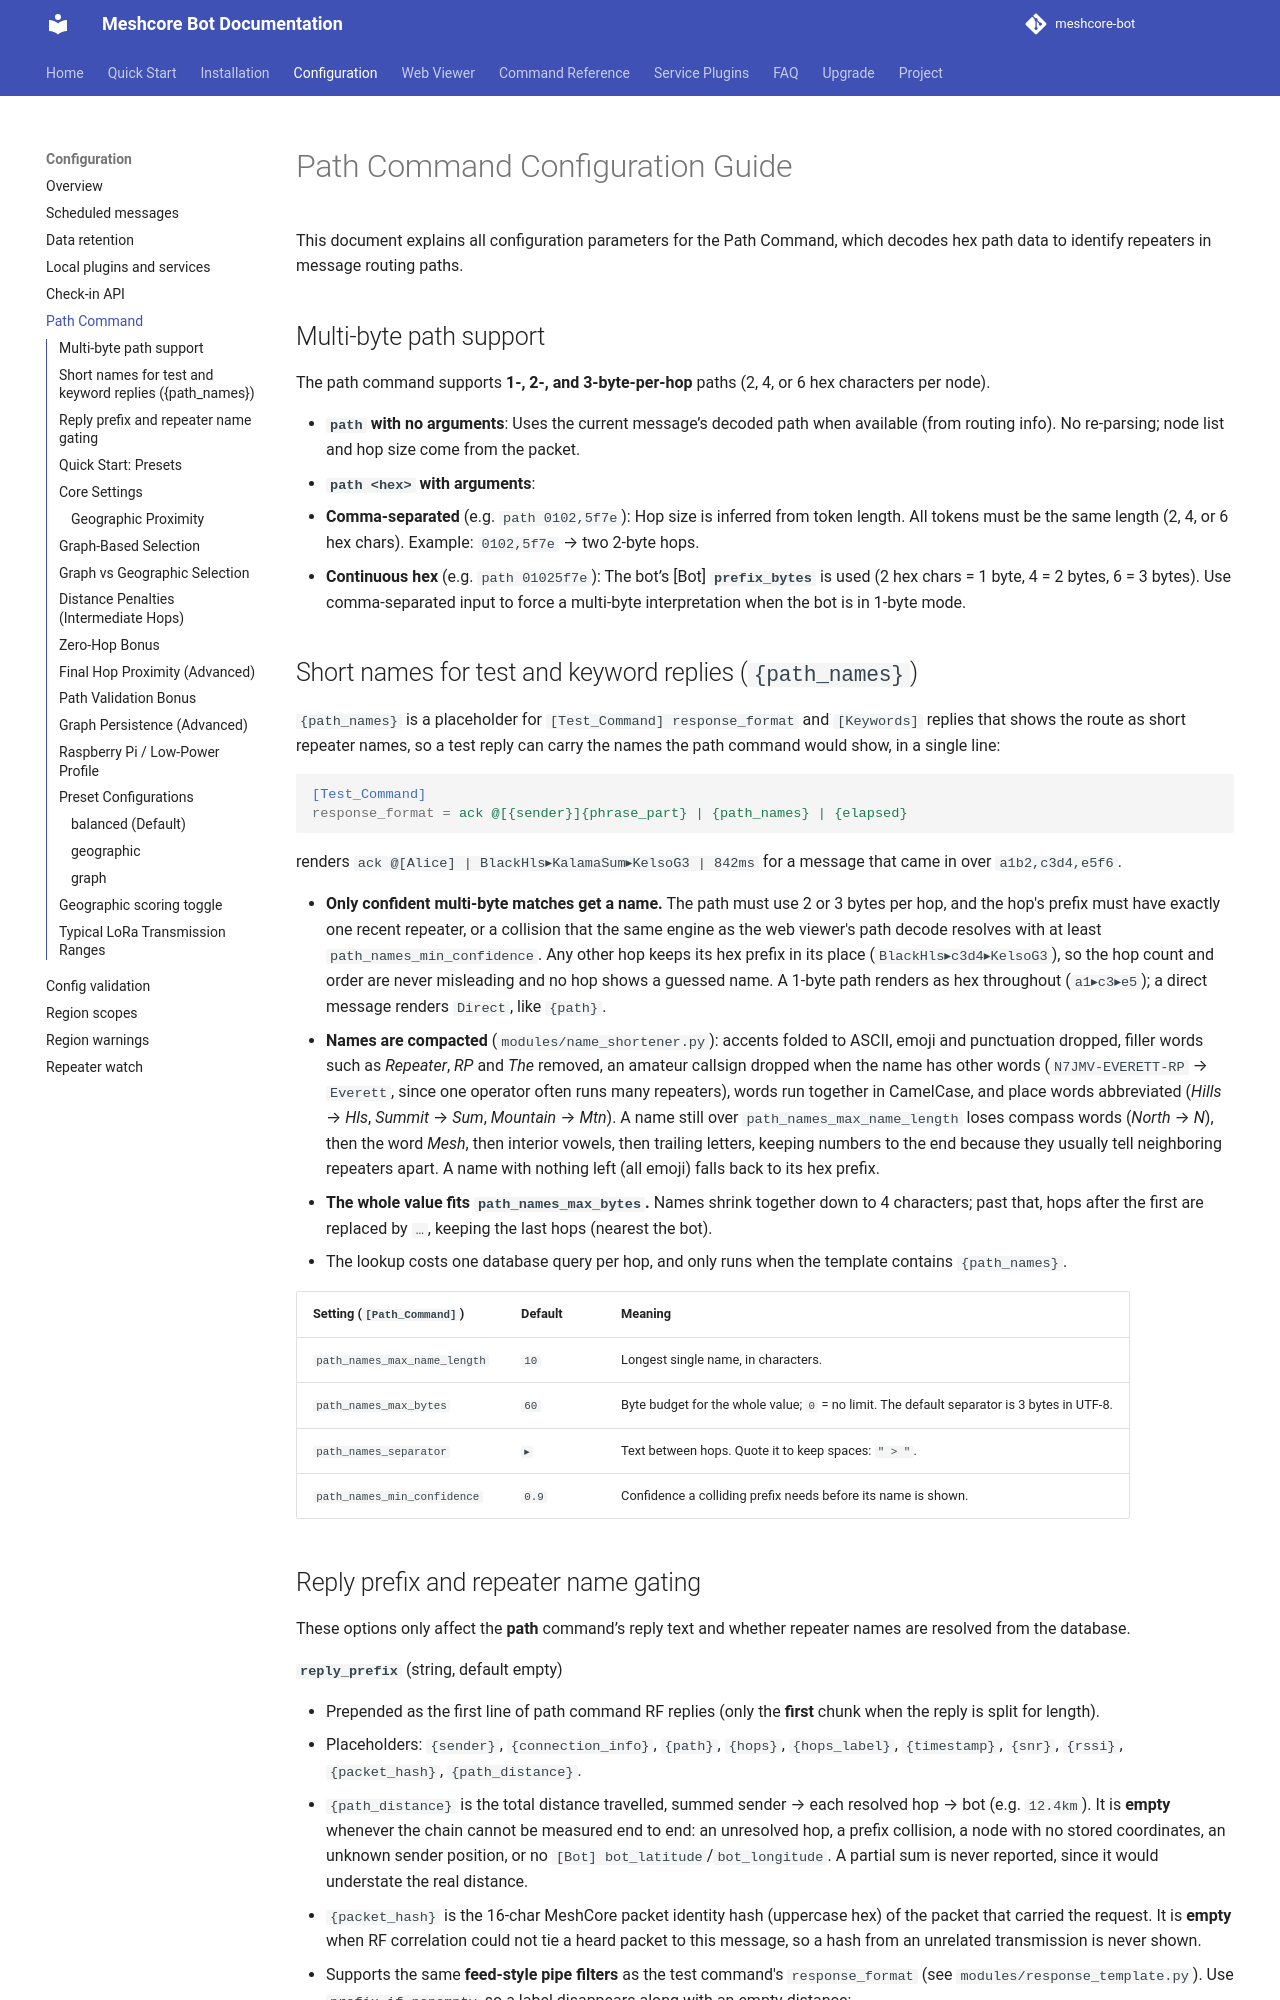

repository: agessaman/meshcore-bot · page: path-command-config/index.html · generator: mkdocs

# Path Command Configuration Guide

This document explains all configuration parameters for the Path Command, which decodes hex path data to identify repeaters in message routing paths.

## Multi-byte path support

The path command supports **1-, 2-, and 3-byte-per-hop** paths (2, 4, or 6 hex characters per node).

- **`path` with no arguments**: Uses the current message’s decoded path when available (from routing info). No re-parsing; node list and hop size come from the packet.
- **`path <hex>` with arguments**:
  - **Comma-separated** (e.g. `path 0102,5f7e`): Hop size is inferred from token length. All tokens must be the same length (2, 4, or 6 hex chars). Example: `0102,5f7e` → two 2-byte hops.
  - **Continuous hex** (e.g. `path 01025f7e`): The bot’s [Bot] **`prefix_bytes`** is used (2 hex chars = 1 byte, 4 = 2 bytes, 6 = 3 bytes). Use comma-separated input to force a multi-byte interpretation when the bot is in 1-byte mode.

## Short names for test and keyword replies (`{path_names}`)

`{path_names}` is a placeholder for `[Test_Command] response_format` and `[Keywords]` replies that shows the route as short repeater names, so a test reply can carry the names the path command would show, in a single line:

```ini
[Test_Command]
response_format = ack @[{sender}]{phrase_part} | {path_names} | {elapsed}
```

renders `ack @[Alice] | BlackHls▸KalamaSum▸KelsoG3 | 842ms` for a message that came in over `a1b2,c3d4,e5f6`.

- **Only confident multi-byte matches get a name.** The path must use 2 or 3 bytes per hop, and the hop's prefix must have exactly one recent repeater, or a collision that the same engine as the web viewer's path decode resolves with at least `path_names_min_confidence`. Any other hop keeps its hex prefix in its place (`BlackHls▸c3d4▸KelsoG3`), so the hop count and order are never misleading and no hop shows a guessed name. A 1-byte path renders as hex throughout (`a1▸c3▸e5`); a direct message renders `Direct`, like `{path}`.
- **Names are compacted** (`modules/name_shortener.py`): accents folded to ASCII, emoji and punctuation dropped, filler words such as *Repeater*, *RP* and *The* removed, an amateur callsign dropped when the name has other words (`N7JMV-EVERETT-RP` → `Everett`, since one operator often runs many repeaters), words run together in CamelCase, and place words abbreviated (*Hills* → *Hls*, *Summit* → *Sum*, *Mountain* → *Mtn*). A name still over `path_names_max_name_length` loses compass words (*North* → *N*), then the word *Mesh*, then interior vowels, then trailing letters, keeping numbers to the end because they usually tell neighboring repeaters apart. A name with nothing left (all emoji) falls back to its hex prefix.
- **The whole value fits `path_names_max_bytes`.** Names shrink together down to 4 characters; past that, hops after the first are replaced by `…`, keeping the last hops (nearest the bot).
- The lookup costs one database query per hop, and only runs when the template contains `{path_names}`.

| Setting (`[Path_Command]`) | Default | Meaning |
|---|---|---|
| `path_names_max_name_length` | `10` | Longest single name, in characters. |
| `path_names_max_bytes` | `60` | Byte budget for the whole value; `0` = no limit. The default separator is 3 bytes in UTF-8. |
| `path_names_separator` | `▸` | Text between hops. Quote it to keep spaces: `" > "`. |
| `path_names_min_confidence` | `0.9` | Confidence a colliding prefix needs before its name is shown. |
